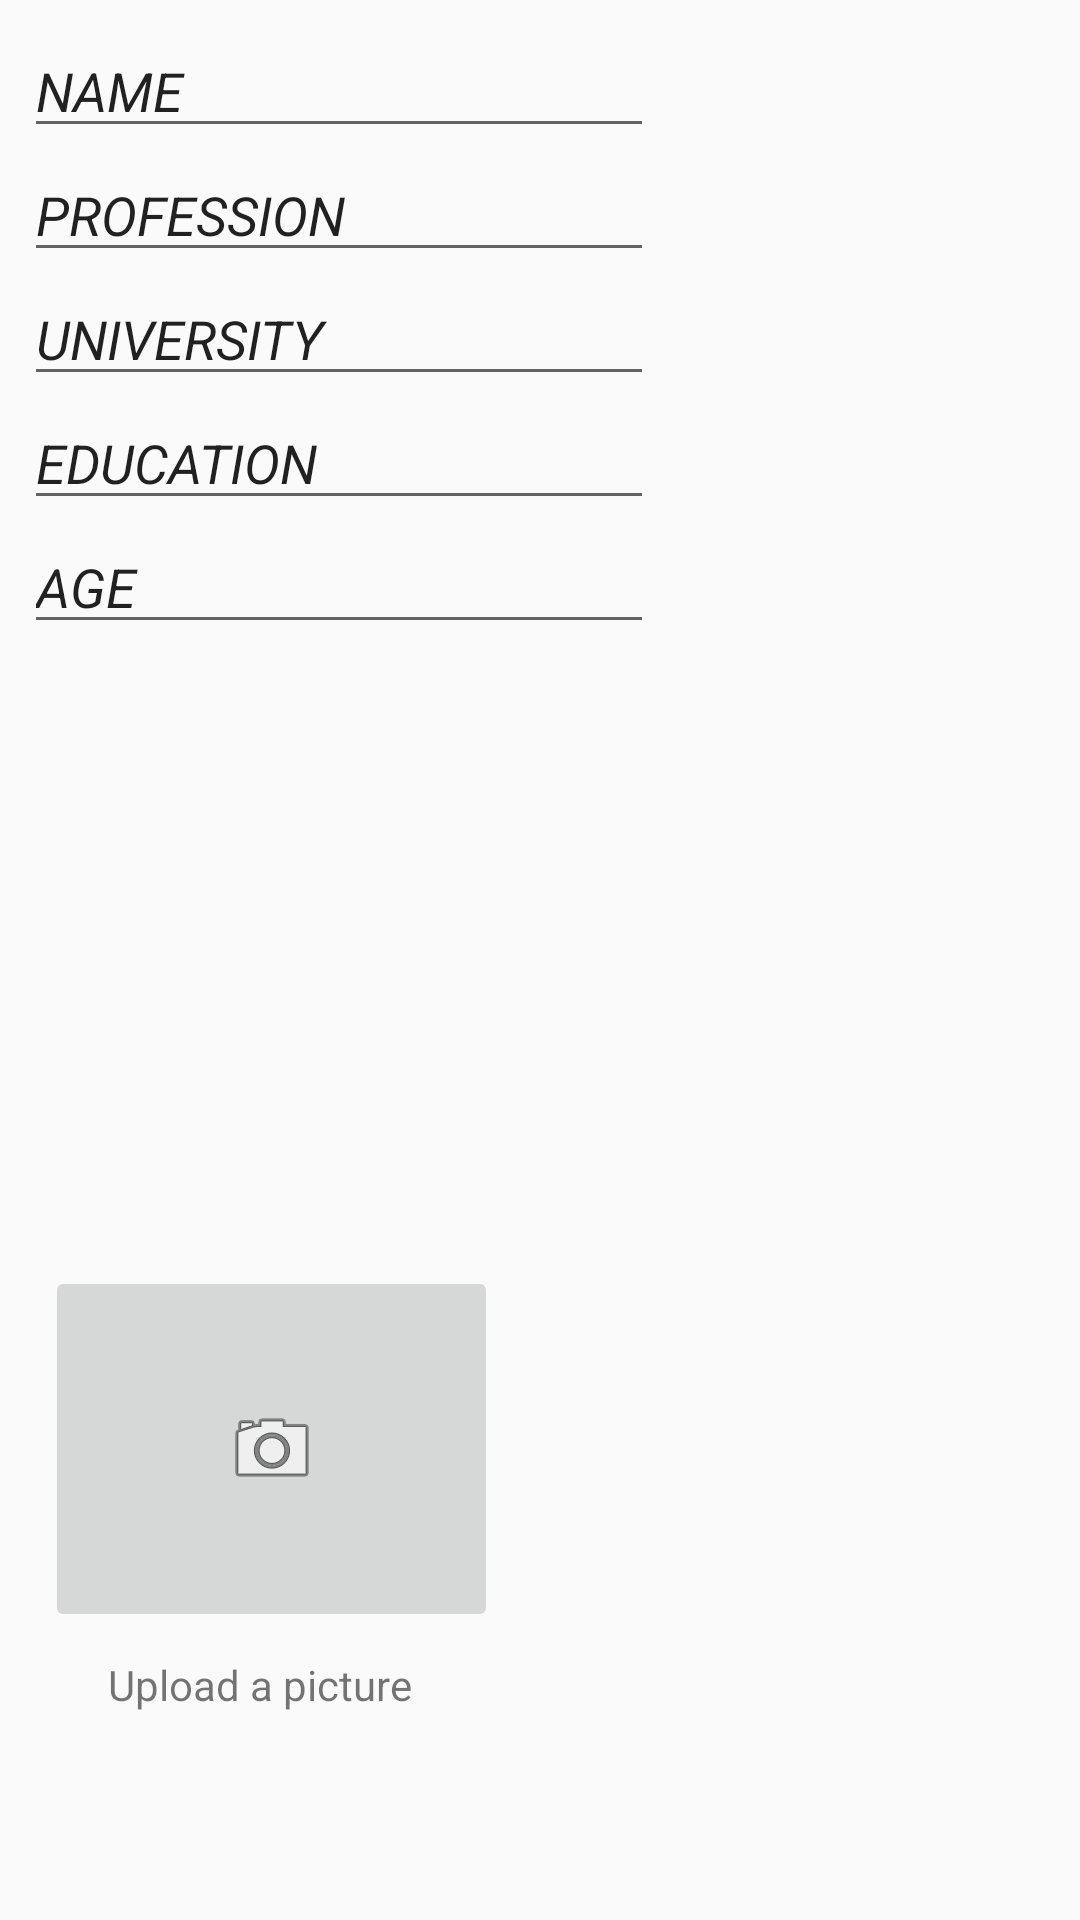

Reconstruct the res/layout file that produces this screen, plus the resources it refers to.
<!-- AndroidManifest.xml: application theme AppTheme -->
<!-- res/layout/activity_customize_profile.xml -->
<?xml version="1.0" encoding="utf-8"?>
<LinearLayout xmlns:android="http://schemas.android.com/apk/res/android"
    xmlns:app="http://schemas.android.com/apk/res-auto"
    xmlns:tools="http://schemas.android.com/tools"
    android:layout_width="match_parent"
    android:layout_height="match_parent"
    android:weightSum="1"
    android:orientation="vertical">


    <android.support.constraint.ConstraintLayout
        android:layout_width="match_parent"
        android:layout_height="match_parent">

        <LinearLayout
            android:layout_width="361dp"
            android:layout_height="276dp"
            android:orientation="vertical"
            app:layout_constraintTop_toTopOf="parent"
            android:layout_marginTop="8dp"
            android:layout_marginRight="8dp"
            app:layout_constraintRight_toRightOf="parent"
            android:layout_marginLeft="8dp"
            app:layout_constraintLeft_toLeftOf="parent"
            app:layout_constraintBottom_toBottomOf="parent"
            android:layout_marginBottom="8dp"
            app:layout_constraintHorizontal_bias="0.0"
            app:layout_constraintVertical_bias="0.0"
            android:id="@+id/linearLayout">

            <EditText
                android:id="@+id/editText24"
                android:layout_width="wrap_content"
                android:layout_height="wrap_content"
                android:ems="10"
                android:inputType="textPersonName"
                android:text="@string/profile_name"
                android:textStyle="italic" />

            <EditText
                android:id="@+id/editText25"
                android:layout_width="wrap_content"
                android:layout_height="wrap_content"
                android:ems="10"
                android:inputType="textPersonName"
                android:text="@string/profile_profession"
                android:textStyle="italic" />

            <EditText
                android:id="@+id/editText26"
                android:layout_width="wrap_content"
                android:layout_height="wrap_content"
                android:ems="10"
                android:inputType="textPersonName"
                android:text="@string/profile_university"
                android:textStyle="italic" />

            <EditText
                android:id="@+id/editText27"
                android:layout_width="wrap_content"
                android:layout_height="wrap_content"
                android:ems="10"
                android:inputType="textPersonName"
                android:text="@string/profile_education"
                android:textStyle="italic" />

            <EditText
                android:id="@+id/editText28"
                android:layout_width="wrap_content"
                android:layout_height="wrap_content"
                android:ems="10"
                android:inputType="textPersonName"
                android:text="@string/profile_age"
                android:textStyle="italic" />
        </LinearLayout>

        <ImageButton
            android:id="@+id/imageButton2"
            android:layout_width="151dp"
            android:layout_height="122dp"
            app:srcCompat="@android:drawable/ic_menu_camera"
            android:layout_marginTop="8dp"
            app:layout_constraintTop_toBottomOf="@+id/linearLayout"
            android:layout_marginBottom="8dp"
            app:layout_constraintBottom_toTopOf="@+id/textView4"
            android:layout_marginLeft="8dp"
            app:layout_constraintLeft_toLeftOf="parent"
            android:layout_marginRight="8dp"
            app:layout_constraintRight_toRightOf="parent"
            app:layout_constraintHorizontal_bias="0.036"
            app:layout_constraintVertical_bias="1.0" />

        <TextView
            android:id="@+id/textView4"
            android:layout_width="wrap_content"
            android:layout_height="wrap_content"
            android:layout_marginBottom="69dp"
            android:layout_marginLeft="8dp"
            android:layout_marginRight="8dp"
            android:text="@string/profile_pic"
            app:layout_constraintBottom_toBottomOf="parent"
            app:layout_constraintHorizontal_bias="0.116"
            app:layout_constraintLeft_toLeftOf="parent"
            app:layout_constraintRight_toRightOf="parent" />

    </android.support.constraint.ConstraintLayout>

</LinearLayout>
<!-- resources referenced by this layout -->
<resources>
  <string name="profile_age">AGE</string>
  <string name="profile_education">EDUCATION</string>
  <string name="profile_name">NAME</string>
  <string name="profile_pic">Upload a picture</string>
  <string name="profile_profession">PROFESSION</string>
  <string name="profile_university">UNIVERSITY</string>
  <style name="AppTheme" parent="Theme.AppCompat.Light.DarkActionBar">
  
         
          
          <item name="colorPrimary">@color/colorPrimary</item>
          <item name="colorPrimaryDark">@color/colorPrimaryDark</item>
          <item name="colorAccent">@color/colorAccent</item>
          <item name="colorBackground">@android:color/holo_blue_light</item>
         
      </style>
  <color name="colorPrimary">#00838f</color>
  <color name="colorPrimaryDark">#005662</color>
  <color name="colorAccent">#5f5fc4</color>
</resources>
